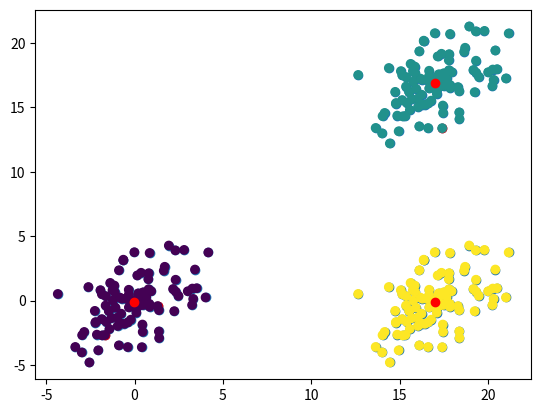

Reproduce this figure in Python.
import numpy as np
import matplotlib.pyplot as plt
import random

mean = np.array([0, 0])
cov = np.array([[2, 4], [4, 2]])

data1 = np.random.multivariate_normal(mean, cov, 100)
data1 = np.concatenate([data1, np.array([(j[0] + 17, j[1]) for j in data1]), np.array([i + 17 for i in data1])])

def Metric(k, data, c_center):

    min_index = []
    metrics = []

    for x in data:
        for j in range(k):
            metric = np.sqrt(((x[0] - c_center[j, 0]) ** 2) + ((x[1] - c_center[j, 1]) ** 2))
            metrics.append(metric)
        
        min_index.append(metrics.index(min(metrics)))
        metrics = []
    
    return min_index

def Kmeans(k, data):

    cluster_center = np.array([data[random.randint(0, len(data))] for i in range(k)])

    plt.scatter(data[:,0], data[:,1])
    plt.scatter(cluster_center[:,0], cluster_center[:,1], c = "red")
    plt.show()
    
    cluster_label = Metric(k, data, cluster_center)

    while True:
        center_flag = cluster_center.copy()

        for y in range(k):
            cluster_data = np.array([a for (a, b) in zip(data, cluster_label) if b == y])
            cluster_center[y] = np.array([sum(cluster_data[:,0]) / len(cluster_data), sum(cluster_data[:,1]) / len(cluster_data)])
        
        if np.all(center_flag == cluster_center):
            return cluster_label, cluster_center
        
        cluster_label = Metric(k, data, cluster_center)

label, center = Kmeans(3, data1)

plt.scatter(data1[:,0], data1[:,1], c = label)
plt.scatter(center[:,0], center[:,1], c = "red")
plt.show()